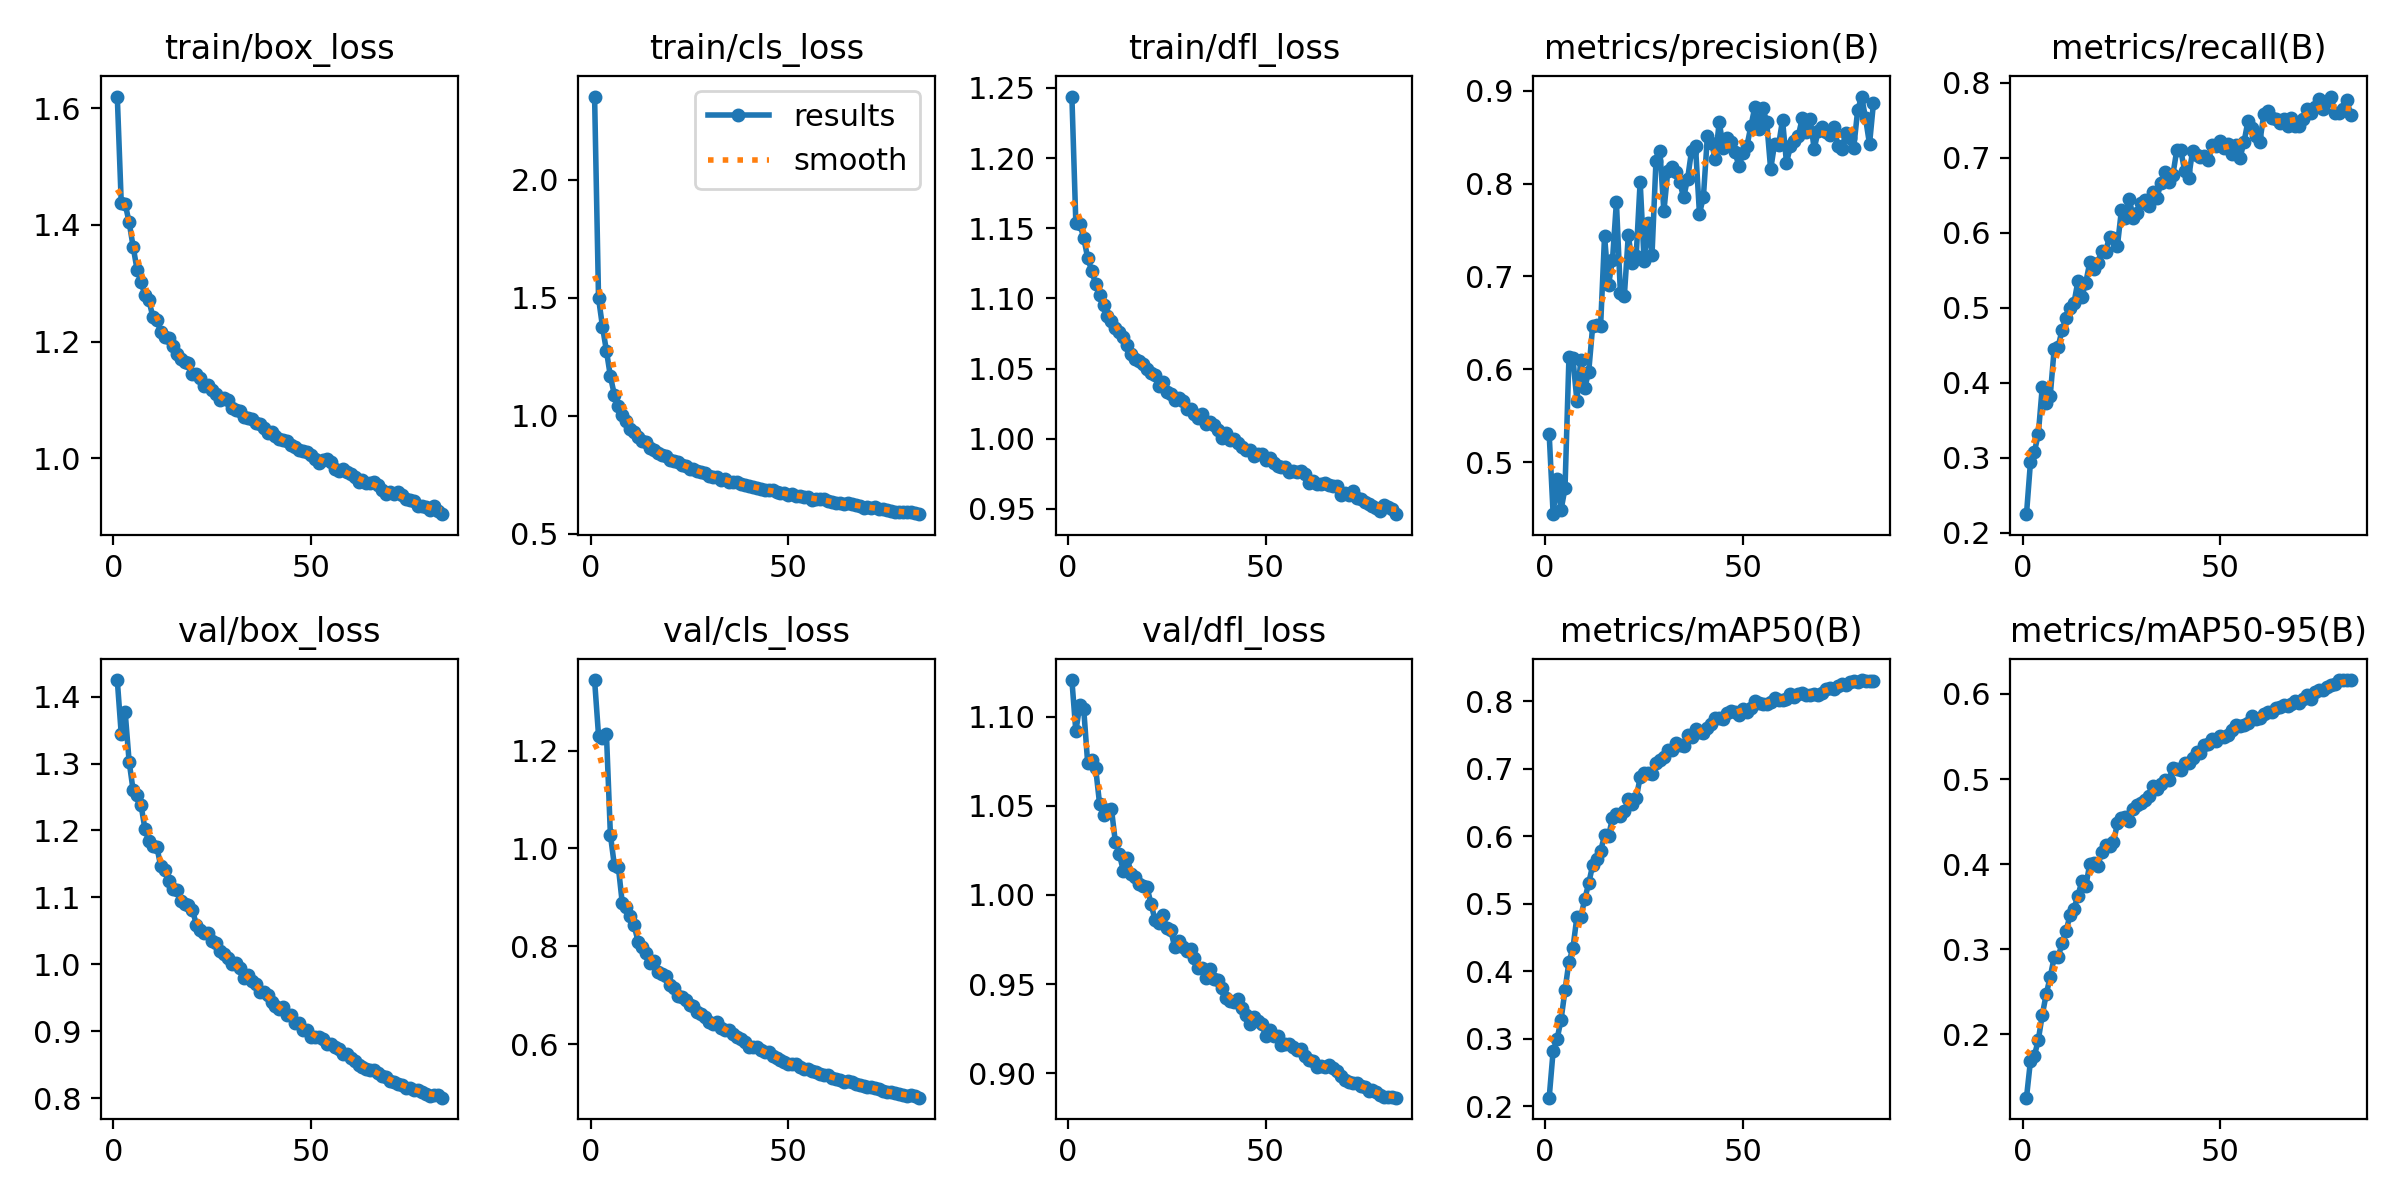

The file beside this chart, header and first rows:
epoch, train/box_loss, train/cls_loss, train/dfl_loss, metrics/precision(B), metrics/recall(B), metrics/mAP50(B), metrics/mAP50-95(B), val/box_loss, val/cls_loss, val/dfl_loss, lr/pg0, lr/pg1, lr/pg2
1, 1.62, 2.353, 1.244, 0.5303, 0.225, 0.2126, 0.1257, 1.425, 1.344, 1.121, 0.003326, 0.003326, 0.003326
2, 1.438, 1.499, 1.154, 0.4443, 0.2939, 0.282, 0.1688, 1.344, 1.23, 1.092, 0.006594, 0.006594, 0.006594
3, 1.436, 1.377, 1.153, 0.4822, 0.3079, 0.2996, 0.1748, 1.376, 1.226, 1.106, 0.009795, 0.009795, 0.009795
4, 1.405, 1.274, 1.143, 0.4489, 0.3323, 0.328, 0.1939, 1.303, 1.233, 1.104, 0.009703, 0.009703, 0.009703
5, 1.363, 1.167, 1.129, 0.4722, 0.395, 0.3719, 0.2231, 1.26, 1.028, 1.074, 0.009604, 0.009604, 0.009604
6, 1.323, 1.089, 1.12, 0.6134, 0.373, 0.414, 0.2476, 1.253, 0.9655, 1.076, 0.009505, 0.009505, 0.009505
7, 1.302, 1.04, 1.11, 0.6123, 0.3826, 0.4338, 0.2676, 1.238, 0.963, 1.071, 0.009406, 0.009406, 0.009406
8, 1.279, 1.003, 1.102, 0.5665, 0.445, 0.4803, 0.2905, 1.202, 0.8884, 1.051, 0.009307, 0.009307, 0.009307
9, 1.271, 0.9786, 1.096, 0.61, 0.448, 0.4809, 0.2908, 1.184, 0.8805, 1.045, 0.009208, 0.009208, 0.009208
10, 1.242, 0.9449, 1.087, 0.5801, 0.4707, 0.5069, 0.3073, 1.177, 0.8622, 1.048, 0.009109, 0.009109, 0.009109
11, 1.236, 0.9314, 1.084, 0.5978, 0.4869, 0.5305, 0.321, 1.175, 0.8429, 1.048, 0.00901, 0.00901, 0.00901
12, 1.217, 0.9089, 1.079, 0.6468, 0.4994, 0.5573, 0.3401, 1.147, 0.8099, 1.03, 0.008911, 0.008911, 0.008911
13, 1.208, 0.8912, 1.076, 0.6478, 0.5063, 0.5666, 0.3478, 1.142, 0.7989, 1.023, 0.008812, 0.008812, 0.008812
14, 1.206, 0.8908, 1.072, 0.6465, 0.5356, 0.5778, 0.3628, 1.125, 0.7861, 1.014, 0.008713, 0.008713, 0.008713
15, 1.192, 0.865, 1.067, 0.7437, 0.5148, 0.6015, 0.3801, 1.113, 0.7669, 1.021, 0.008614, 0.008614, 0.008614
16, 1.178, 0.8563, 1.06, 0.6907, 0.5339, 0.6003, 0.3743, 1.111, 0.7696, 1.012, 0.008515, 0.008515, 0.008515
17, 1.169, 0.8413, 1.057, 0.7173, 0.5606, 0.6266, 0.4003, 1.094, 0.7482, 1.01, 0.008416, 0.008416, 0.008416
18, 1.165, 0.8331, 1.056, 0.7801, 0.5522, 0.6335, 0.402, 1.09, 0.7432, 1.006, 0.008317, 0.008317, 0.008317
19, 1.164, 0.8294, 1.053, 0.6823, 0.5602, 0.6302, 0.3973, 1.089, 0.7401, 1.005, 0.008218, 0.008218, 0.008218
20, 1.145, 0.8115, 1.05, 0.6788, 0.5757, 0.6368, 0.4141, 1.082, 0.7219, 1.004, 0.008119, 0.008119, 0.008119
21, 1.144, 0.8088, 1.047, 0.7442, 0.575, 0.6545, 0.4227, 1.059, 0.7151, 0.9952, 0.00802, 0.00802, 0.00802
22, 1.138, 0.8032, 1.045, 0.7147, 0.5952, 0.6483, 0.4211, 1.052, 0.698, 0.9861, 0.007921, 0.007921, 0.007921
23, 1.124, 0.7902, 1.038, 0.7222, 0.593, 0.6561, 0.4259, 1.048, 0.6975, 0.9841, 0.007822, 0.007822, 0.007822
24, 1.125, 0.7856, 1.04, 0.8021, 0.5832, 0.6875, 0.4481, 1.047, 0.6896, 0.9888, 0.007723, 0.007723, 0.007723
25, 1.117, 0.776, 1.033, 0.717, 0.6301, 0.6933, 0.4541, 1.035, 0.68, 0.9813, 0.007624, 0.007624, 0.007624
26, 1.11, 0.7726, 1.032, 0.7578, 0.6203, 0.6931, 0.4557, 1.033, 0.6783, 0.9802, 0.007525, 0.007525, 0.007525
27, 1.099, 0.7643, 1.028, 0.7232, 0.645, 0.6926, 0.4512, 1.021, 0.6659, 0.9707, 0.007426, 0.007426, 0.007426
28, 1.103, 0.7601, 1.029, 0.824, 0.6199, 0.7093, 0.4644, 1.015, 0.6615, 0.9741, 0.007327, 0.007327, 0.007327
29, 1.1, 0.7593, 1.027, 0.8353, 0.6261, 0.7128, 0.4694, 1.01, 0.6562, 0.9705, 0.007228, 0.007228, 0.007228
30, 1.087, 0.7448, 1.021, 0.77, 0.6405, 0.7179, 0.4719, 1.001, 0.6465, 0.9686, 0.007129, 0.007129, 0.007129
31, 1.083, 0.7395, 1.022, 0.8138, 0.6434, 0.7281, 0.4759, 1.002, 0.6426, 0.9697, 0.00703, 0.00703, 0.00703
32, 1.08, 0.7407, 1.018, 0.8181, 0.6357, 0.7284, 0.4798, 0.9946, 0.6465, 0.9644, 0.006931, 0.006931, 0.006931
33, 1.071, 0.7287, 1.015, 0.8129, 0.6542, 0.7375, 0.4915, 0.9801, 0.6331, 0.9593, 0.006832, 0.006832, 0.006832
34, 1.069, 0.7329, 1.017, 0.8015, 0.6469, 0.735, 0.488, 0.9839, 0.6299, 0.9589, 0.006733, 0.006733, 0.006733
35, 1.067, 0.7206, 1.01, 0.7852, 0.6671, 0.7339, 0.4937, 0.9759, 0.6286, 0.9533, 0.006634, 0.006634, 0.006634
36, 1.061, 0.721, 1.012, 0.8051, 0.6818, 0.7497, 0.4993, 0.9708, 0.621, 0.9586, 0.006535, 0.006535, 0.006535
37, 1.058, 0.7179, 1.01, 0.8353, 0.6678, 0.7464, 0.499, 0.9595, 0.6159, 0.9527, 0.006436, 0.006436, 0.006436
38, 1.052, 0.7117, 1.006, 0.8399, 0.6768, 0.7593, 0.513, 0.9594, 0.6119, 0.9522, 0.006337, 0.006337, 0.006337
39, 1.043, 0.7053, 1, 0.7674, 0.7105, 0.7548, 0.5116, 0.9544, 0.6053, 0.9479, 0.006238, 0.006238, 0.006238
40, 1.045, 0.7028, 1.004, 0.7859, 0.7104, 0.7523, 0.5111, 0.9443, 0.5955, 0.9423, 0.006139, 0.006139, 0.006139
41, 1.038, 0.6986, 0.9991, 0.8508, 0.6831, 0.761, 0.5187, 0.9373, 0.5945, 0.9407, 0.00604, 0.00604, 0.00604
42, 1.033, 0.6945, 0.9997, 0.844, 0.6736, 0.7661, 0.519, 0.934, 0.5939, 0.9397, 0.005941, 0.005941, 0.005941
43, 1.031, 0.6911, 0.9972, 0.8265, 0.7097, 0.7754, 0.5251, 0.9368, 0.5895, 0.9414, 0.005842, 0.005842, 0.005842
44, 1.029, 0.6857, 0.9944, 0.8664, 0.7035, 0.7759, 0.5321, 0.9243, 0.5836, 0.9364, 0.005743, 0.005743, 0.005743
45, 1.022, 0.685, 0.9921, 0.8384, 0.701, 0.7744, 0.5312, 0.9248, 0.5844, 0.9324, 0.005644, 0.005644, 0.005644
46, 1.02, 0.6837, 0.992, 0.8489, 0.7033, 0.783, 0.5401, 0.9119, 0.576, 0.9276, 0.005545, 0.005545, 0.005545
47, 1.015, 0.6753, 0.9874, 0.8448, 0.6971, 0.7852, 0.5415, 0.9123, 0.5725, 0.9315, 0.005446, 0.005446, 0.005446
48, 1.012, 0.6733, 0.9893, 0.8334, 0.7173, 0.7847, 0.547, 0.9028, 0.5675, 0.9291, 0.005347, 0.005347, 0.005347
49, 1.011, 0.6719, 0.989, 0.8185, 0.7164, 0.7801, 0.5446, 0.9024, 0.5642, 0.9277, 0.005248, 0.005248, 0.005248
50, 1.005, 0.6643, 0.9847, 0.8332, 0.7223, 0.7891, 0.5508, 0.8911, 0.5606, 0.921, 0.005149, 0.005149, 0.005149
51, 0.998, 0.6663, 0.986, 0.8405, 0.7133, 0.7845, 0.5498, 0.8911, 0.5606, 0.9245, 0.00505, 0.00505, 0.00505
52, 0.9926, 0.6589, 0.983, 0.8616, 0.7183, 0.7907, 0.5517, 0.8917, 0.5592, 0.921, 0.004951, 0.004951, 0.004951
53, 0.9973, 0.6595, 0.9808, 0.8822, 0.7055, 0.8006, 0.5578, 0.8892, 0.5539, 0.9209, 0.004852, 0.004852, 0.004852
54, 0.9986, 0.6576, 0.9799, 0.8582, 0.7169, 0.7974, 0.5636, 0.8818, 0.55, 0.9159, 0.004753, 0.004753, 0.004753
55, 0.9927, 0.6558, 0.9802, 0.8817, 0.7006, 0.7955, 0.5619, 0.8816, 0.5493, 0.9163, 0.004654, 0.004654, 0.004654
56, 0.9813, 0.6444, 0.9761, 0.8663, 0.7208, 0.7963, 0.5641, 0.8775, 0.5459, 0.9164, 0.004555, 0.004555, 0.004555
57, 0.9787, 0.6466, 0.9773, 0.8152, 0.7493, 0.7995, 0.5663, 0.8738, 0.5431, 0.9146, 0.004456, 0.004456, 0.004456
58, 0.9812, 0.6472, 0.9767, 0.8429, 0.74, 0.8054, 0.5737, 0.8662, 0.5392, 0.913, 0.004357, 0.004357, 0.004357
59, 0.9768, 0.6465, 0.9771, 0.8411, 0.729, 0.8023, 0.5707, 0.8659, 0.5377, 0.9133, 0.004258, 0.004258, 0.004258
60, 0.9723, 0.6387, 0.9751, 0.8684, 0.7211, 0.8014, 0.5719, 0.8599, 0.5365, 0.9093, 0.004159, 0.004159, 0.004159
... 23 more rows
